Image classification data set "HAM10000" (adikuma/Skin-Lesion-Classification on GitHub). Class labels (5): akiec, bcc, bkl, mel, vasc.

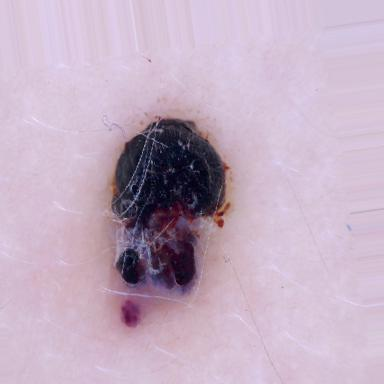
Label: vasc

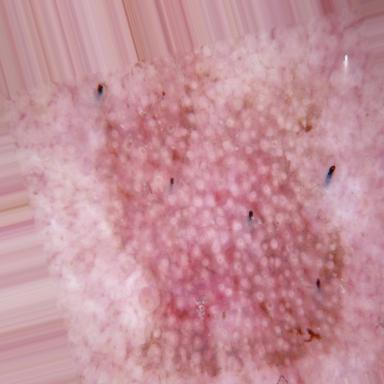
Label: akiec

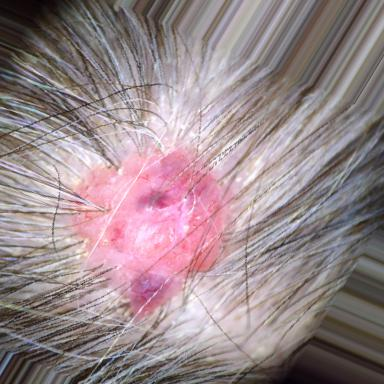
Label: bcc

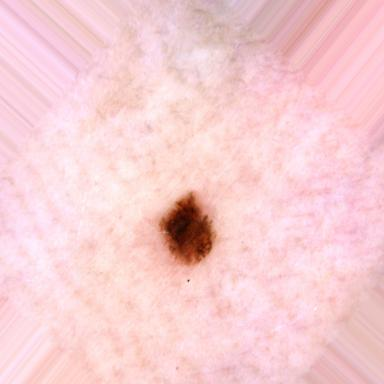
Label: mel

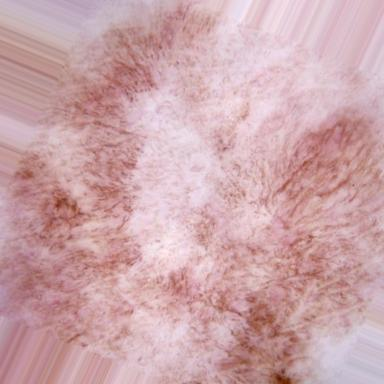
Label: bkl

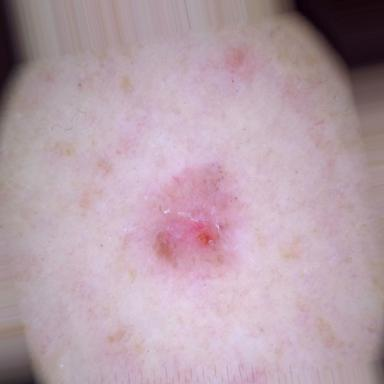
Label: bcc
